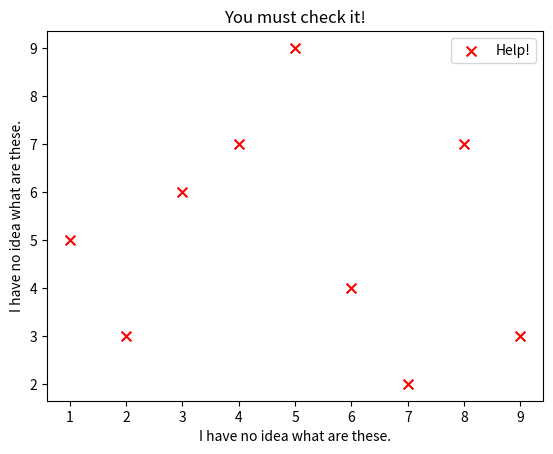

Write the Python code that produced this figure.
import matplotlib.pyplot as plt

x = [1,2,3,4,5,6,7,8,9]
y = [5,3,6,7,9,4,2,7,3]

plt.scatter(x, y, label="Help!", color="r", marker="x", s=50)

plt.xlabel("I have no idea what are these.")
plt.ylabel("I have no idea what are these.")
plt.title("You must check it!")
plt.legend()
plt.show()
